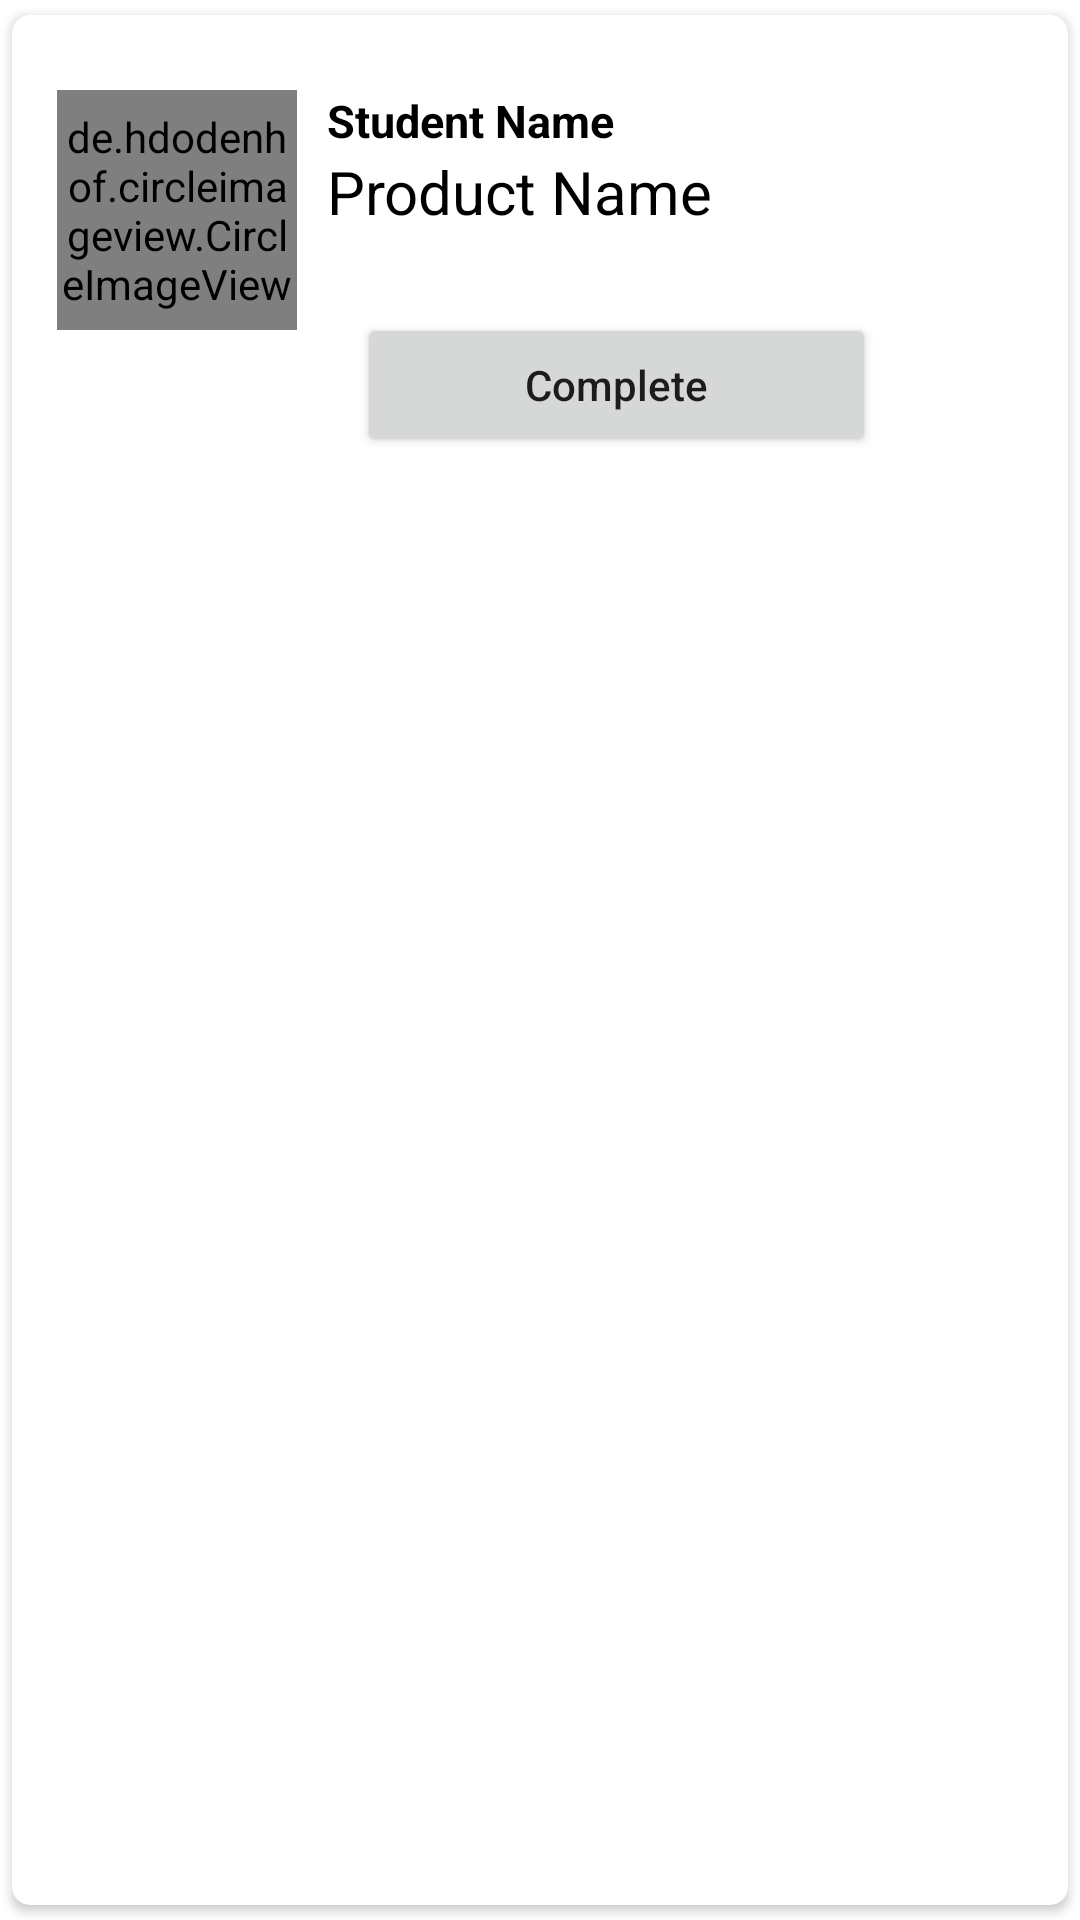

The Android layout XML behind this screen, and the referenced resources:
<!-- AndroidManifest.xml: application theme Theme.WorkersApplication -->
<!-- res/layout/product_item.xml -->
<?xml version="1.0" encoding="utf-8"?>
<androidx.cardview.widget.CardView xmlns:android="http://schemas.android.com/apk/res/android"
    xmlns:app="http://schemas.android.com/apk/res-auto"
    android:layout_width="match_parent"
    android:layout_height="wrap_content"
    android:elevation="6dp"
    app:cardCornerRadius="6dp"
    app:cardUseCompatPadding="true">

    <RelativeLayout
        android:layout_width="match_parent"
        android:layout_height="wrap_content"
        android:layout_marginTop="10dp"
        android:padding="15dp">

        <de.hdodenhof.circleimageview.CircleImageView
            android:id="@+id/img1"
            android:layout_width="80dp"
            android:layout_height="80dp"
            android:src="@drawable/profilepic"
            app:civ_border_color="#FF000000"
            app:civ_border_width="2dp" />

        <TextView
            android:id="@+id/nameText"
            android:layout_width="match_parent"
            android:layout_height="wrap_content"
            android:layout_marginStart="10dp"
            android:layout_toEndOf="@+id/img1"
            android:text="Student Name"
            android:textColor="@color/black"
            android:textSize="15sp"
            android:textStyle="bold" />

        <TextView
            android:id="@+id/productText"
            android:layout_width="match_parent"
            android:layout_height="wrap_content"
            android:layout_below="@+id/nameText"
            android:layout_marginStart="10dp"
            android:layout_toEndOf="@+id/img1"
            android:text="Product Name"
            android:textColor="@color/black"
            android:textSize="20sp" />

        <TextView
            android:id="@+id/productText2"
            android:layout_width="match_parent"
            android:layout_height="wrap_content"
            android:layout_below="@+id/productText"
            android:layout_marginStart="10dp"
            android:layout_toEndOf="@+id/img1"
            android:text=""
            android:textColor="@color/black"
            android:textSize="20sp" />
        <LinearLayout
            android:layout_below="@id/productText2"
            android:layout_width="match_parent"
            android:layout_height="wrap_content"
            android:orientation="horizontal">

            <Button
                android:id="@+id/btnComplete"
                android:layout_width="173dp"
                android:layout_height="wrap_content"
                android:layout_marginLeft="100dp"
                android:text="Complete"
                android:textAllCaps="false" />


        </LinearLayout>
    </RelativeLayout>
</androidx.cardview.widget.CardView>
<!-- resources referenced by this layout -->
<resources>
  <color name="black">#FF000000</color>
  <!-- drawable profilepic: png bitmap (drawable, 24716 bytes) -->
  <style name="Theme.WorkersApplication" parent="Theme.MaterialComponents.DayNight.DarkActionBar">
          
          <item name="colorPrimary">@color/purple_500</item>
          <item name="colorPrimaryVariant">@color/purple_700</item>
          <item name="colorOnPrimary">@color/white</item>
          
          <item name="colorSecondary">@color/teal_200</item>
          <item name="colorSecondaryVariant">@color/teal_700</item>
          <item name="colorOnSecondary">@color/black</item>
          
          <item name="android:statusBarColor" tools:targetApi="l">?attr/colorPrimaryVariant</item>
          
      </style>
  <color name="purple_500">#FF6200EE</color>
  <color name="purple_700">#FF3700B3</color>
  <color name="white">#FFFFFFFF</color>
  <color name="teal_200">#FF03DAC5</color>
  <color name="teal_700">#FF018786</color>
</resources>
